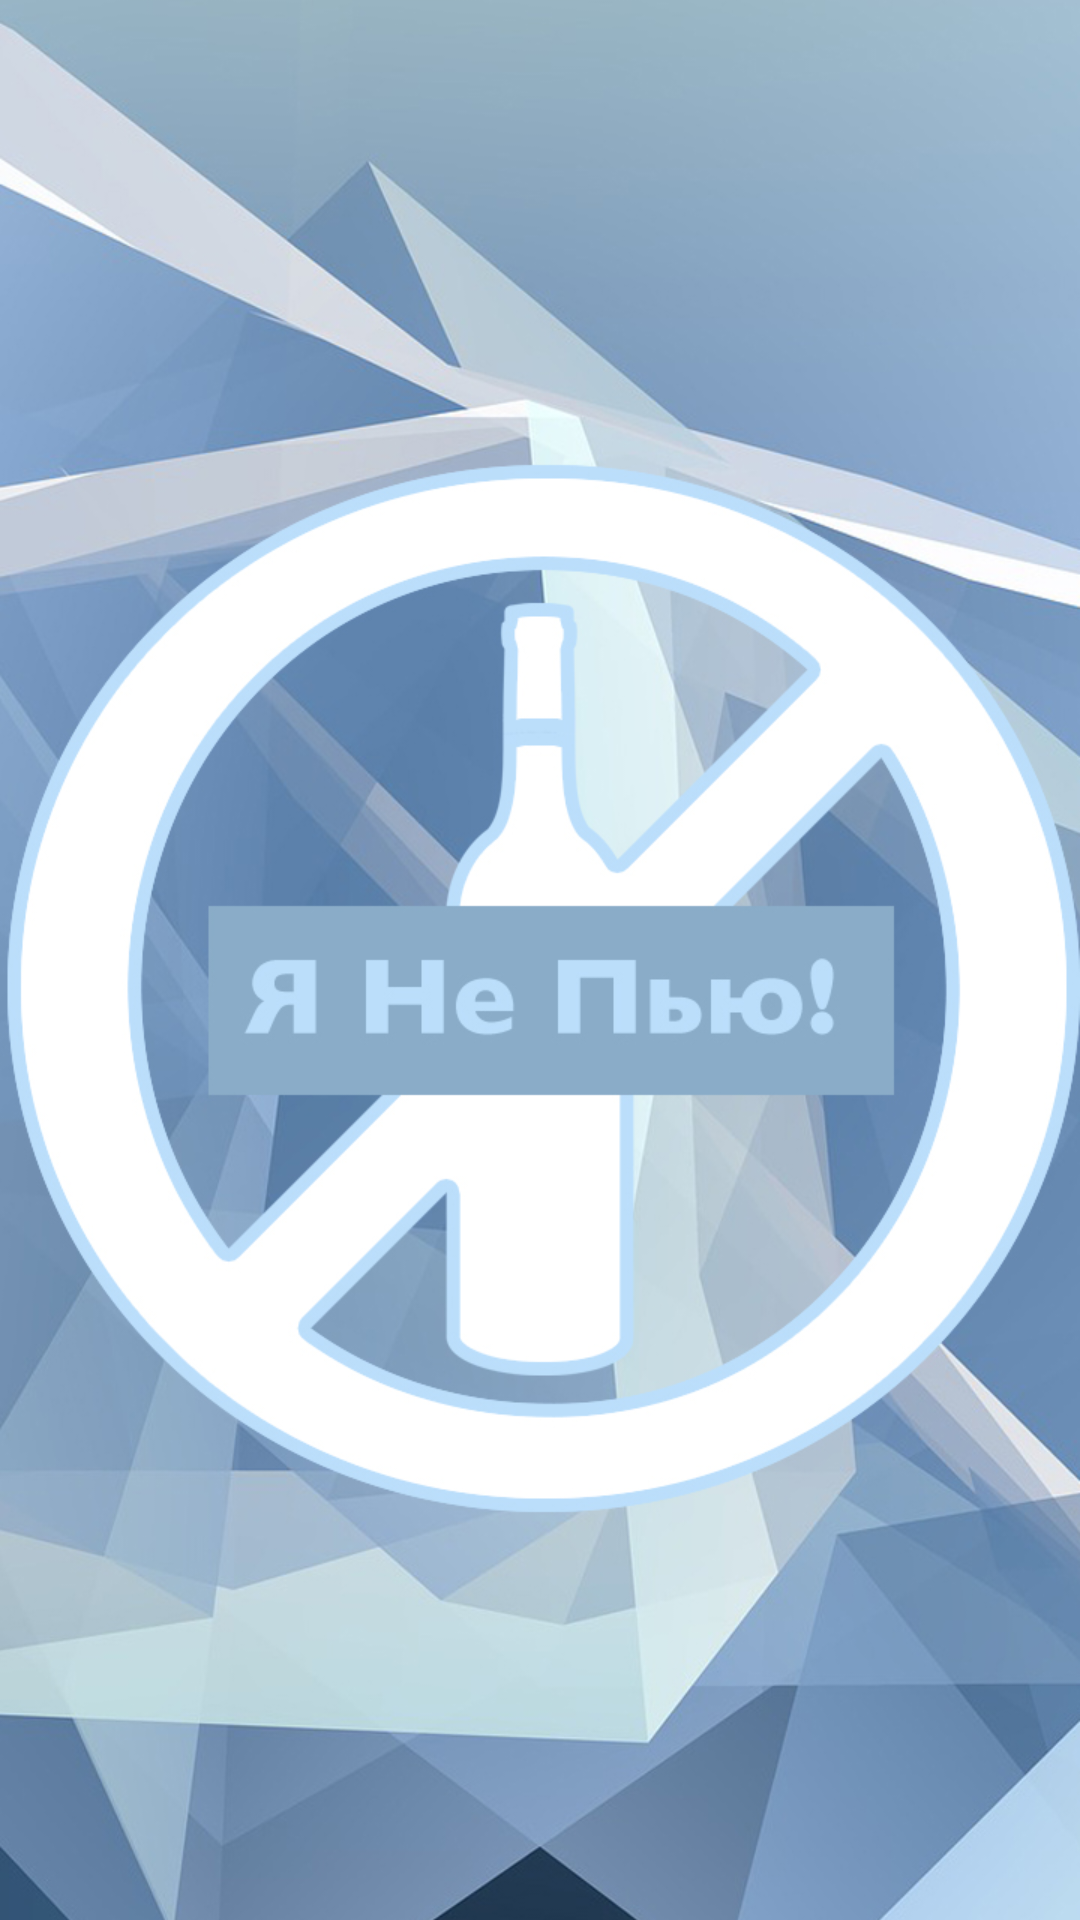

The Android layout XML behind this screen, and the referenced resources:
<!-- AndroidManifest.xml: application theme AppTheme -->
<!-- res/layout/activity_splash.xml -->
<?xml version="1.0" encoding="utf-8"?>
<LinearLayout xmlns:android="http://schemas.android.com/apk/res/android"
    xmlns:app="http://schemas.android.com/apk/res-auto"
    xmlns:tools="http://schemas.android.com/tools"
    android:layout_width="match_parent"
    android:layout_height="match_parent"
    tools:context=".screens.SplashActivity">

    <ImageView
        android:layout_width="match_parent"
        android:layout_height="match_parent"
        android:src="@drawable/splash"
        android:scaleType="centerCrop"/>


</LinearLayout>
<!-- resources referenced by this layout -->
<resources>
  <!-- drawable splash: jpg bitmap (drawable-v24, 289334 bytes) -->
  <style name="AppTheme" parent="Theme.AppCompat.Light.DarkActionBar">
          
          <item name="colorPrimary">@color/primaryColor</item>
          <item name="colorPrimaryDark">@color/primaryDarkColor</item>
          <item name="colorAccent">@color/primaryTextColor</item>
      </style>
  <color name="primaryColor">#bbdefb</color>
  <color name="primaryDarkColor">#8aacc8</color>
  <color name="primaryTextColor">#000000</color>
</resources>
